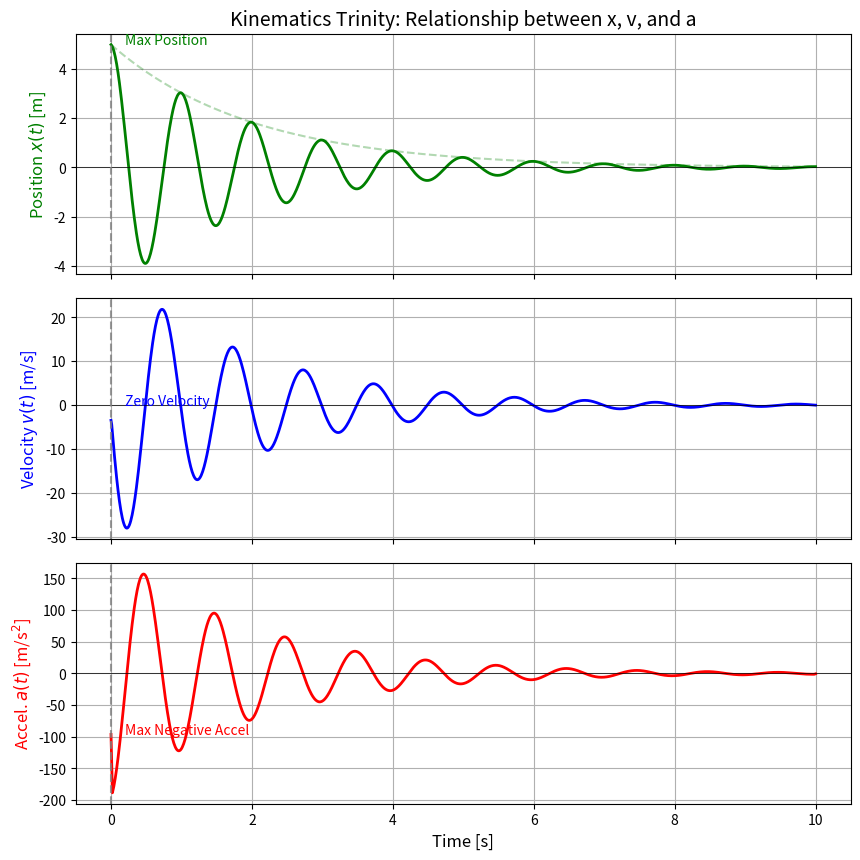

Write the Python code that produced this figure.
import numpy as np
import matplotlib.pyplot as plt

def kinematics_trinity():
    # Time parameters
    t = np.linspace(0, 10, 1000)
    
    # Physical constants for a damped oscillator
    # Equation: x(t) = A * exp(-gamma*t) * cos(omega*t)
    A = 5.0      # Amplitude
    gamma = 0.5  # Damping coefficient
    omega = 2*np.pi # Angular frequency (1 Hz)
    
    # 1. Displacement (Position)
    pos = A * np.exp(-gamma * t) * np.cos(omega * t)
    
    # 2. Velocity (Derivative of Position)
    # Using numpy gradient for numerical derivative (simulating sensor data processing)
    dt = t[1] - t[0]
    vel = np.gradient(pos, dt)
    
    # 3. Acceleration (Derivative of Velocity)
    acc = np.gradient(vel, dt)
    
    # Plotting: 3 Subplots sharing X-axis
    fig, (ax1, ax2, ax3) = plt.subplots(3, 1, figsize=(10, 10), sharex=True)
    plt.subplots_adjust(hspace=0.1) # Reduce gap between plots
    
    # Plot Position
    ax1.plot(t, pos, color='green', linewidth=2)
    ax1.set_ylabel(r'Position $x(t)$ [m]', fontsize=12, color='green')
    ax1.set_title('Kinematics Trinity: Relationship between x, v, and a', fontsize=14)
    ax1.grid(True)
    ax1.axhline(0, color='black', linewidth=0.5)
    
    # Highlight max displacement envelope
    ax1.plot(t, A * np.exp(-gamma * t), 'g--', alpha=0.3, label='Envelope')
    
    # Plot Velocity
    ax2.plot(t, vel, color='blue', linewidth=2)
    ax2.set_ylabel(r'Velocity $v(t)$ [m/s]', fontsize=12, color='blue')
    ax2.grid(True)
    ax2.axhline(0, color='black', linewidth=0.5)
    # Note: Velocity is zero when Position is max/min
    
    # Plot Acceleration
    ax3.plot(t, acc, color='red', linewidth=2)
    ax3.set_ylabel(r'Accel. $a(t)$ [m/s$^2$]', fontsize=12, color='red')
    ax3.set_xlabel('Time [s]', fontsize=12)
    ax3.grid(True)
    ax3.axhline(0, color='black', linewidth=0.5)
    
    # Add vertical lines to show phase relationship
    # Draw line at first peak of Position
    peak_idx = np.argmax(pos[:100]) # First peak roughly
    peak_t = t[peak_idx]
    
    for ax in [ax1, ax2, ax3]:
        ax.axvline(peak_t, color='gray', linestyle='--', alpha=0.8)

    # Annotations explaining derivative logic
    ax1.text(peak_t + 0.2, pos[peak_idx], 'Max Position', color='green')
    ax2.text(peak_t + 0.2, 0, 'Zero Velocity', color='blue')
    ax3.text(peak_t + 0.2, acc[peak_idx], 'Max Negative Accel', color='red')
    
    print("Graph generated. Notice how Velocity is zero exactly when Position peaks.")
    plt.show()

if __name__ == "__main__":
    kinematics_trinity()
